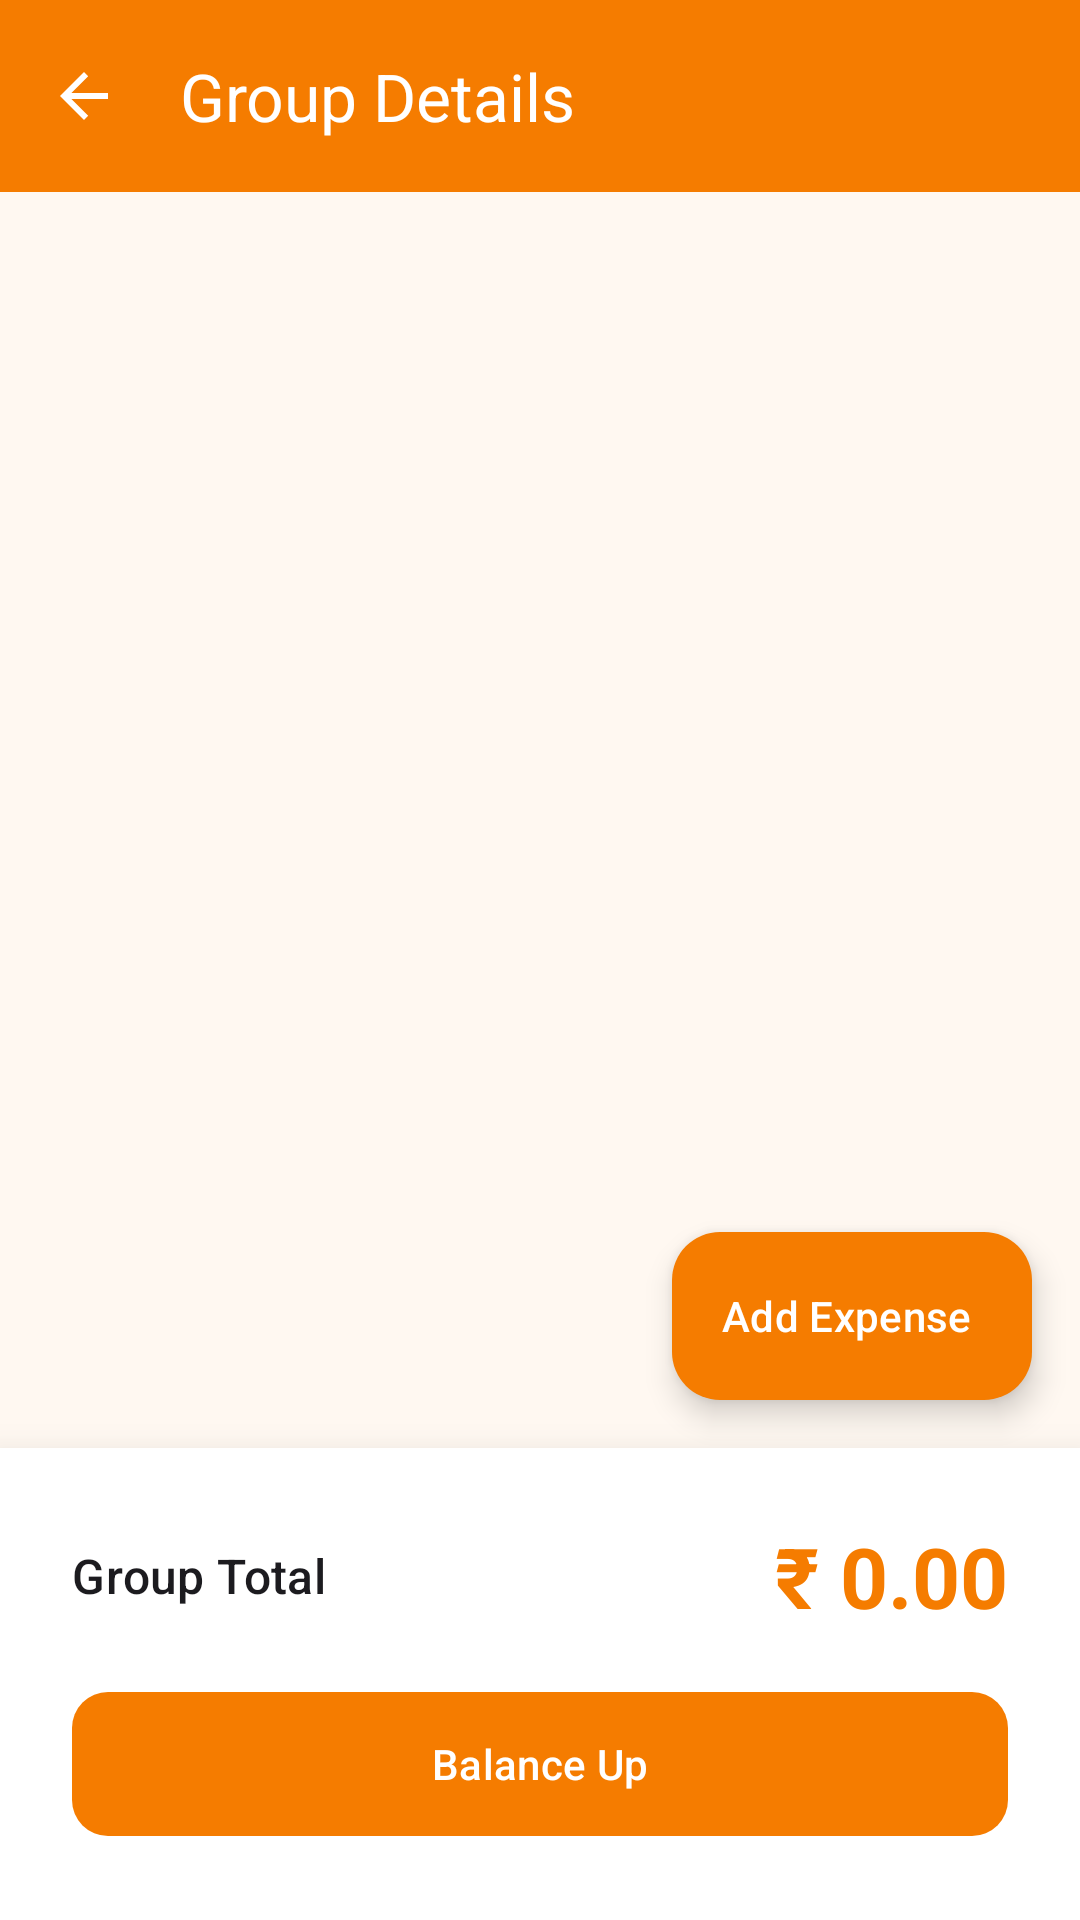

Here is an Android app screen rendered from its layout file. Give the layout XML and the strings, colors and styles it references.
<!-- AndroidManifest.xml: application theme Theme.BalanceUp -->
<!-- res/layout/activity_group_details.xml -->
<?xml version="1.0" encoding="utf-8"?>
<androidx.constraintlayout.widget.ConstraintLayout xmlns:android="http://schemas.android.com/apk/res/android"
    xmlns:app="http://schemas.android.com/apk/res-auto"
    xmlns:tools="http://schemas.android.com/tools"
    android:layout_width="match_parent"
    android:layout_height="match_parent"
    android:background="@color/background"
    tools:context=".ui.dashboard.ExpenseListActivity">

    <com.google.android.material.appbar.AppBarLayout
        android:id="@+id/appBarLayout"
        android:layout_width="match_parent"
        android:layout_height="wrap_content"
        android:background="@color/primary">

        <com.google.android.material.appbar.MaterialToolbar
            android:id="@+id/toolbar"
            android:layout_width="match_parent"
            android:layout_height="?attr/actionBarSize"
            app:navigationIcon="?attr/homeAsUpIndicator"
            app:navigationIconTint="@color/onPrimary"
            app:title="Group Details"
            app:titleTextColor="@color/onPrimary" />

    </com.google.android.material.appbar.AppBarLayout>

    <androidx.recyclerview.widget.RecyclerView
        android:id="@+id/rvExpenses"
        android:layout_width="match_parent"
        android:layout_height="0dp"
        android:clipToPadding="false"
        android:padding="16dp"
        app:layout_constraintBottom_toTopOf="@id/layoutBottom"
        app:layout_constraintTop_toBottomOf="@id/appBarLayout"
        tools:listitem="@layout/item_expense" />

    <com.google.android.material.floatingactionbutton.ExtendedFloatingActionButton
        android:id="@+id/fabAddExpense"
        android:layout_width="wrap_content"
        android:layout_height="wrap_content"
        android:layout_margin="16dp"
        android:text="Add Expense"
        android:textColor="@color/onPrimary"
        app:icon="@drawable/ic_add"
        app:iconTint="@color/onPrimary"
        app:backgroundTint="@color/primary"
        app:layout_constraintBottom_toTopOf="@id/layoutBottom"
        app:layout_constraintEnd_toEndOf="parent" />

    <com.google.android.material.card.MaterialCardView
        android:id="@+id/layoutBottom"
        android:layout_width="match_parent"
        android:layout_height="wrap_content"
        app:cardBackgroundColor="@color/surface"
        app:cardCornerRadius="0dp"
        app:cardElevation="16dp"
        app:strokeWidth="0dp"
        app:layout_constraintBottom_toBottomOf="parent">

        <LinearLayout
            android:layout_width="match_parent"
            android:layout_height="wrap_content"
            android:orientation="vertical"
            android:padding="24dp">

            <LinearLayout
                android:layout_width="match_parent"
                android:layout_height="wrap_content"
                android:layout_marginBottom="16dp"
                android:gravity="center_vertical"
                android:orientation="horizontal">

                <TextView
                    android:layout_width="0dp"
                    android:layout_height="wrap_content"
                    android:layout_weight="1"
                    android:text="Group Total"
                    android:textColor="@color/text_primary"
                    android:textAppearance="@style/TextAppearance.Material3.TitleMedium" />

                <TextView
                    android:id="@+id/tvTotalValue"
                    android:layout_width="wrap_content"
                    android:layout_height="wrap_content"
                    android:text="₹ 0.00"
                    android:textAppearance="@style/TextAppearance.Material3.HeadlineMedium"
                    android:textColor="@color/primary"
                    android:textStyle="bold" />
            </LinearLayout>

            <com.google.android.material.button.MaterialButton
                android:id="@+id/btnBalanceUp"
                android:layout_width="match_parent"
                android:layout_height="56dp"
                android:text="Balance Up"
                android:textColor="@color/button_primary_text"
                app:backgroundTint="@color/button_primary_bg"
                app:cornerRadius="12dp" />

        </LinearLayout>
    </com.google.android.material.card.MaterialCardView>

</androidx.constraintlayout.widget.ConstraintLayout>
<!-- res/layout/item_expense.xml (included above) -->
<?xml version="1.0" encoding="utf-8"?>
<com.google.android.material.card.MaterialCardView xmlns:android="http://schemas.android.com/apk/res/android"
    xmlns:app="http://schemas.android.com/apk/res-auto"
    xmlns:tools="http://schemas.android.com/tools"
    android:layout_width="match_parent"
    android:layout_height="wrap_content"
    android:layout_marginHorizontal="4dp"
    android:layout_marginVertical="6dp"
    app:cardBackgroundColor="@color/surface"
    app:cardCornerRadius="12dp"
    app:cardElevation="1dp"
    app:strokeWidth="0dp">

    <androidx.constraintlayout.widget.ConstraintLayout
        android:layout_width="match_parent"
        android:layout_height="wrap_content"
        android:padding="16dp">

        <TextView
            android:id="@+id/tvProductName"
            android:layout_width="0dp"
            android:layout_height="wrap_content"
            android:textAppearance="@style/TextAppearance.Material3.TitleMedium"
            android:textColor="@color/text_primary"
            app:layout_constraintEnd_toStartOf="@+id/tvPrice"
            app:layout_constraintStart_toStartOf="parent"
            app:layout_constraintTop_toTopOf="parent"
            tools:text="Milk" />

        <TextView
            android:id="@+id/tvPaidBy"
            android:layout_width="0dp"
            android:layout_height="wrap_content"
            android:layout_marginTop="4dp"
            android:textAppearance="@style/TextAppearance.Material3.BodySmall"
            android:textColor="@color/text_secondary"
            app:layout_constraintEnd_toStartOf="@+id/tvPrice"
            app:layout_constraintStart_toStartOf="parent"
            app:layout_constraintTop_toBottomOf="@id/tvProductName"
            tools:text="Paid by: Abhishek" />

        <TextView
            android:id="@+id/tvPrice"
            android:layout_width="wrap_content"
            android:layout_height="wrap_content"
            android:textAppearance="@style/TextAppearance.Material3.TitleMedium"
            android:textColor="@color/primary"
            android:textStyle="bold"
            app:layout_constraintEnd_toEndOf="parent"
            app:layout_constraintTop_toTopOf="parent"
            tools:text="₹ 50.00" />

    </androidx.constraintlayout.widget.ConstraintLayout>
</com.google.android.material.card.MaterialCardView>
<!-- resources referenced by this layout -->
<resources>
  <color name="background">#FFF8F1</color>
  <color name="button_primary_bg">#F57C00</color>
  <color name="button_primary_text">#FFFFFF</color>
  <color name="onPrimary">#FFFFFF</color>
  <color name="primary">#F57C00</color>
  <color name="surface">#FFFFFF</color>
  <color name="text_primary">#1C1B1F</color>
  <color name="text_secondary">#49454F</color>
  <style name="Theme.BalanceUp" parent="Base.Theme.BalanceUp" />
  <style name="Base.Theme.BalanceUp" parent="Theme.Material3.DayNight.NoActionBar">
          
          
      </style>
</resources>
